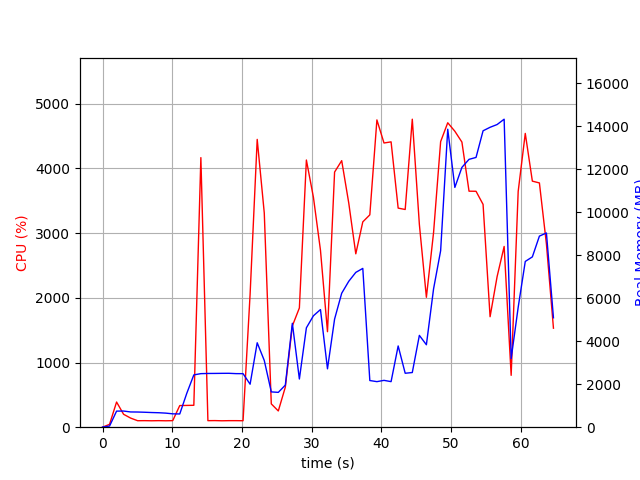

The data file committed next to this chart (first rows):
elapsed_time, nproc, cpu, mem_real, mem_virtual
3.886222839355469e-05, 1, 0.0, 7.035, 3186
1.006, 2, 44.7, 52.79, 3335
2.013, 1, 389.1, 747.8, 4704
3.021, 1, 199.5, 751.8, 4704
4.028, 1, 141.0, 709.4, 4704
5.036, 1, 100.2, 705.9, 4704
6.044, 1, 101.2, 695.4, 4704
7.05, 1, 99.3, 682.3, 4704
8.058, 1, 101.2, 673.2, 4704
9.066, 1, 99.2, 654.8, 4704
10.07, 1, 101.3, 621.7, 4704
11.08, 1, 334.4, 615.9, 4878
12.09, 1, 336.7, 1578, 9490
13.1, 1, 338.7, 2433, 9546
14.11, 1, 4167, 2491, 9681
15.12, 1, 101.0, 2500, 9681
16.13, 1, 102.1, 2502, 9681
17.14, 1, 99.2, 2506, 9681
18.15, 1, 101.1, 2507, 9681
19.15, 1, 101.1, 2492, 9681
20.17, 1, 100.0, 2490, 9681
21.18, 1, 2055, 2000, 9711
22.19, 1, 4449, 3928, 10922
23.21, 1, 3311, 3104, 10964
24.22, 1, 360.5, 1642, 11028
25.22, 1, 251.2, 1621, 11028
26.23, 1, 619.5, 1958, 16660
27.24, 1, 1566, 4834, 16148
28.25, 1, 1844, 2242, 22384
29.25, 1, 4130, 4624, 23429
30.26, 1, 3552, 5184, 23429
31.27, 1, 2735, 5473, 23525
32.28, 1, 1476, 2716, 23525
33.3, 1, 3944, 5030, 23697
34.32, 1, 4121, 6232, 24019
35.34, 1, 3463, 6789, 24019
36.34, 1, 2680, 7201, 24019
37.35, 1, 3174, 7387, 24019
38.36, 1, 3283, 2171, 21971
39.37, 1, 4750, 2119, 21971
40.39, 1, 4394, 2179, 21971
41.41, 1, 4411, 2120, 21971
42.42, 1, 3387, 3780, 26067
43.43, 1, 3366, 2510, 27092
44.45, 1, 4761, 2543, 27092
45.47, 1, 3135, 4271, 30164
46.47, 1, 2008, 3835, 28116
47.5, 1, 3009, 6435, 34260
48.52, 1, 4415, 8210, 41444
49.54, 1, 4706, 13861, 41464
50.56, 1, 4575, 11155, 41464
51.57, 1, 4408, 12087, 41464
52.59, 1, 3649, 12461, 41464
53.6, 1, 3647, 12550, 41464
54.61, 1, 3445, 13789, 41576
55.61, 1, 1708, 13952, 41576
56.62, 1, 2328, 14080, 41576
57.63, 1, 2794, 14328, 41576
58.64, 1, 801.8, 3188, 41576
59.65, 1, 3645, 5579, 41576
... 5 more rows
